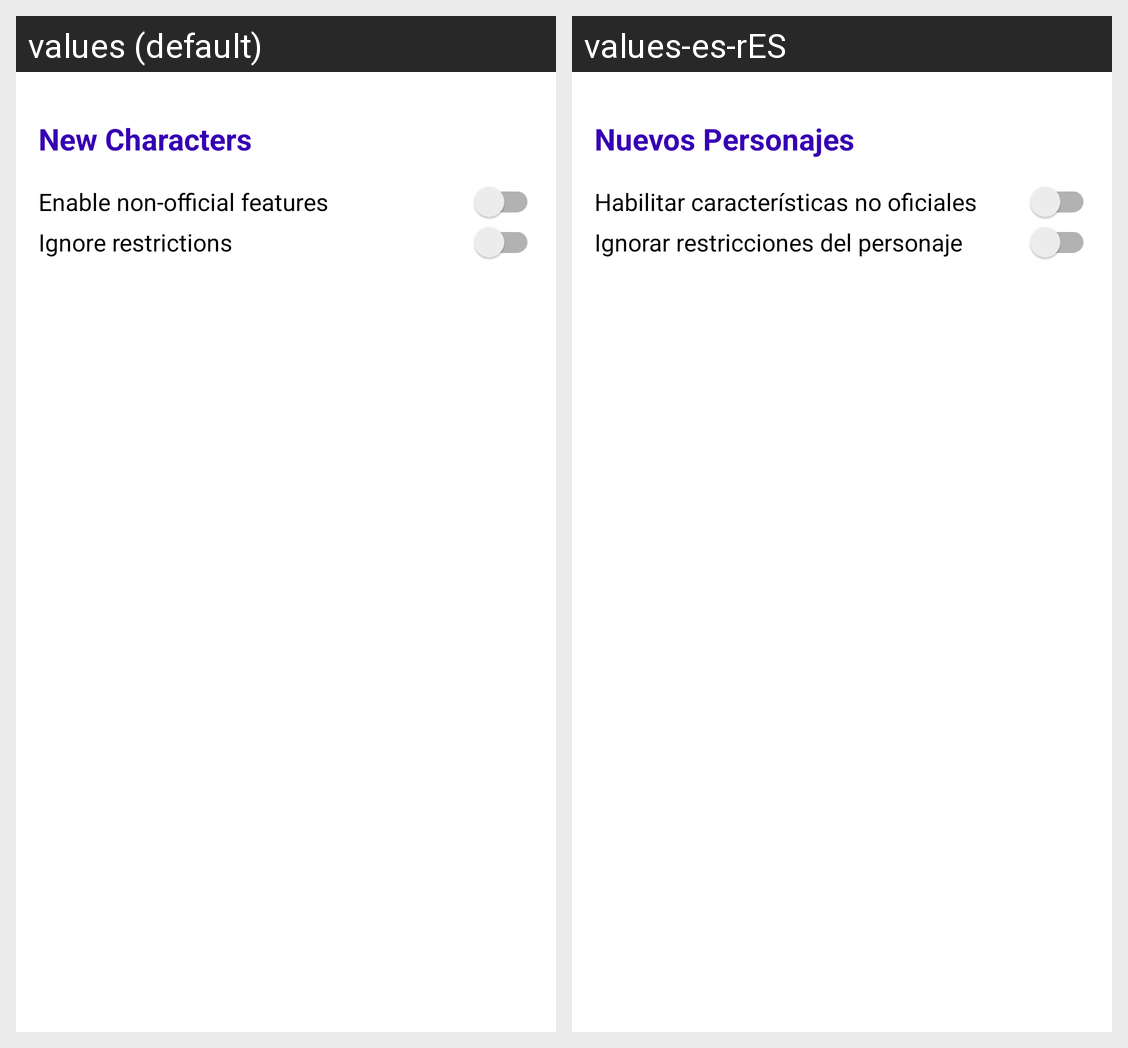

Here is an Android app screen in its default locale and in the app's own translations. Write out the translated-string differences for the strings that appear on this screen.
Android screen res/layout/settings_window.xml rendered under 2 locales, left to right: values (default), values-es-rES. Device: Nexus 5 (rendered at 1080×1920; each locale shown at half size, 540×960, under a caption strip naming it); theme AppTheme.
Strings drawn on this screen, with the default value and each locale's value (text and hints the layout hard-codes, and strings that could not be matched under every locale, appear in the picture but are not listed):

setting_title_new_characters
  values: New Characters
  values-es-rES: Nuevos Personajes

allow_nonofficial
  values: Enable non-official features
  values-es-rES: Habilitar características no oficiales

allow_restricted
  values: Ignore restrictions
  values-es-rES: Ignorar restricciones del personaje
